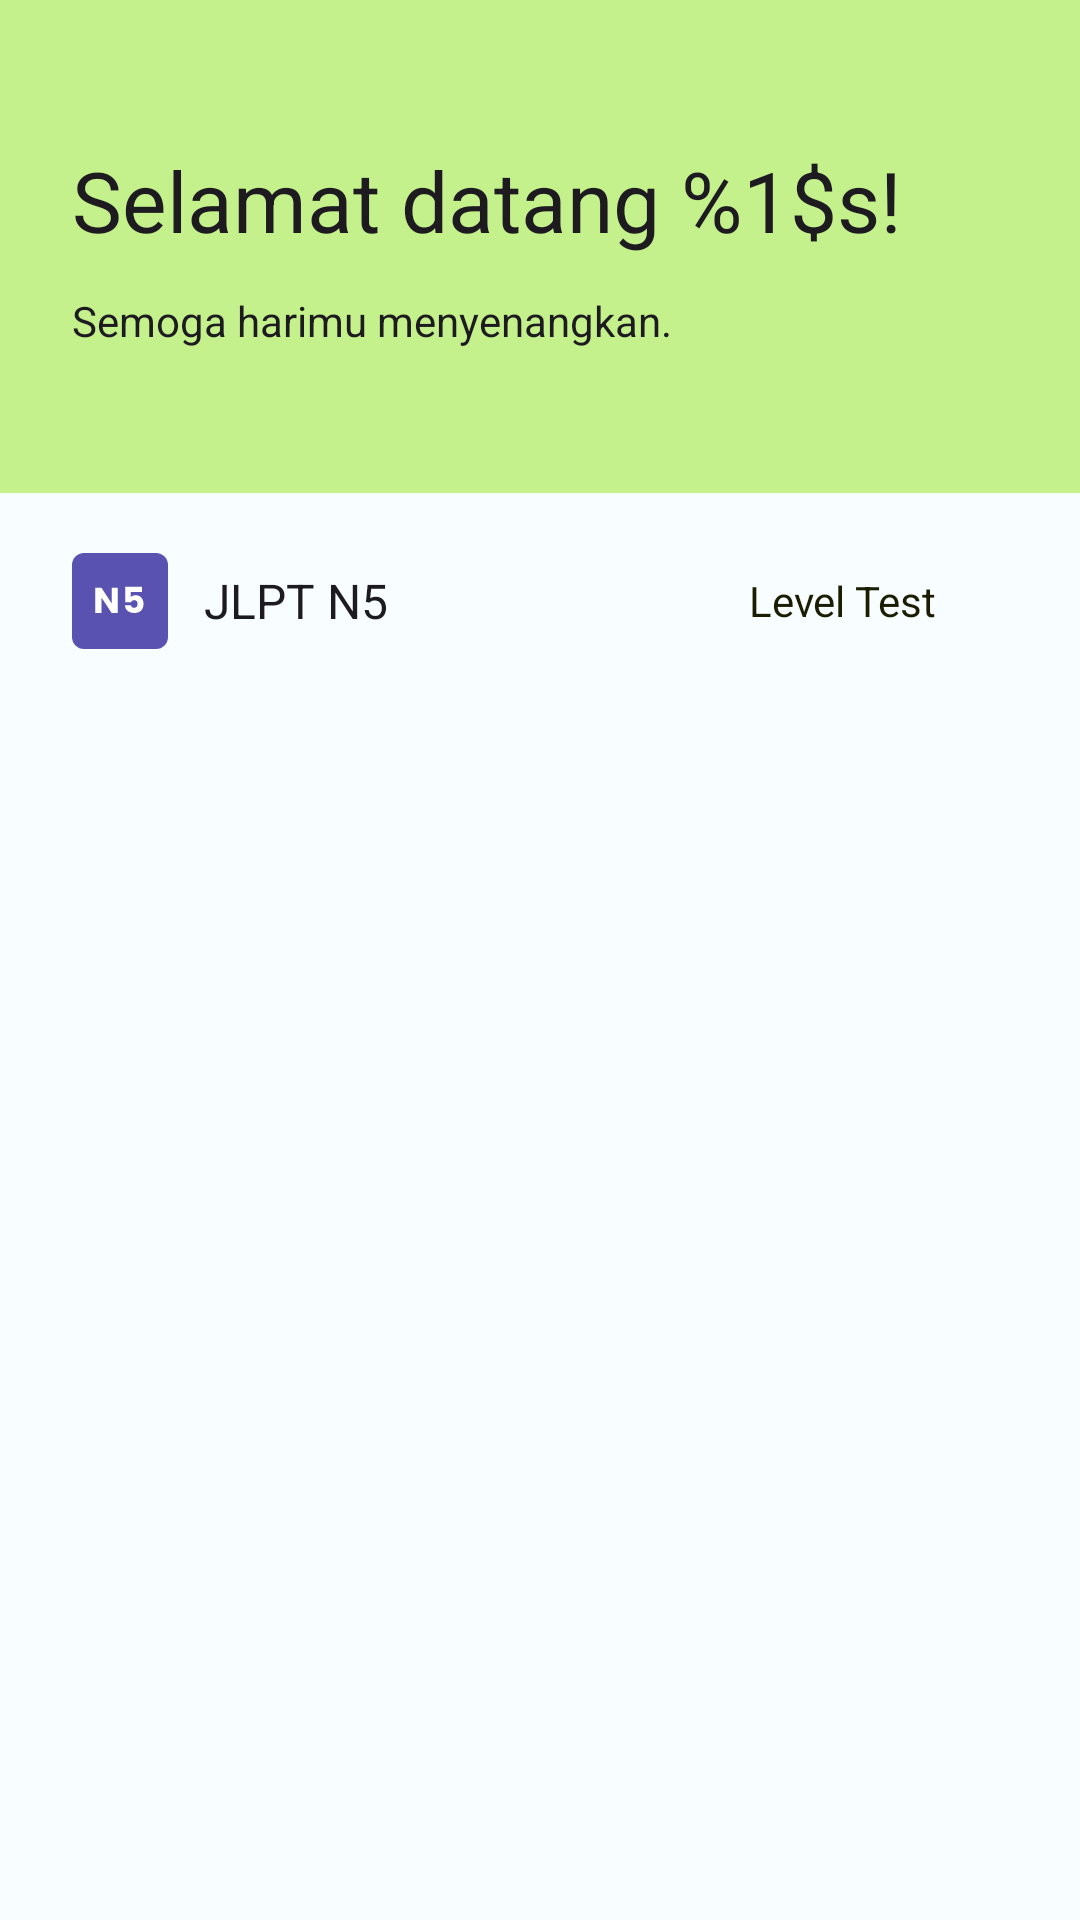

Reconstruct the res/layout file that produces this screen, plus the resources it refers to.
<!-- AndroidManifest.xml: application theme AppTheme -->
<!-- res/layout/fragment_home.xml -->
<?xml version="1.0" encoding="utf-8"?>
<LinearLayout xmlns:android="http://schemas.android.com/apk/res/android"
    xmlns:app="http://schemas.android.com/apk/res-auto"
    xmlns:tools="http://schemas.android.com/tools"
    android:layout_width="match_parent"
    android:layout_height="match_parent"
    android:orientation="vertical"
    tools:context=".Fragments.HomeFragment">

    <LinearLayout
        android:id="@+id/hero"
        android:layout_width="match_parent"
        android:layout_height="wrap_content"
        android:orientation="vertical"
        android:background="@color/md_theme_light_tertiaryContainer"
        android:paddingHorizontal="24dp"
        android:paddingVertical="48dp">

        <TextView
            android:id="@+id/tv_hero_home"
            android:layout_width="match_parent"
            android:layout_height="wrap_content"
            android:layout_marginBottom="12dp"
            android:text="@string/title_hero_home"
            android:textAppearance="@style/TextAppearance.Hitorigoto.HeadlineMedium"/>

        <TextView
            android:layout_width="match_parent"
            android:layout_height="wrap_content"
            android:text="@string/desc_hero_home"
            android:textAppearance="@style/TextAppearance.Hitorigoto.BodyMedium" />

    </LinearLayout>

    <androidx.coordinatorlayout.widget.CoordinatorLayout
        android:layout_width="match_parent"
        android:layout_height="match_parent">

        <com.google.android.material.appbar.AppBarLayout
            android:layout_width="match_parent"
            android:layout_height="wrap_content"
            app:liftOnScroll="true">

            <com.google.android.material.appbar.MaterialToolbar
                android:id="@+id/topAppBar"
                android:layout_width="match_parent"
                android:layout_height="wrap_content"
                android:paddingVertical="12dp"
                android:minHeight="?attr/actionBarSize">

                <LinearLayout
                    android:layout_width="match_parent"
                    android:layout_height="wrap_content"
                    android:paddingEnd="24dp"
                    android:orientation="horizontal">

                    <TextView
                        android:id="@+id/course_level"
                        android:layout_width="wrap_content"
                        android:layout_height="match_parent"
                        android:paddingStart="8dp"
                        android:paddingEnd="12dp"
                        android:gravity="center"
                        android:textAppearance="@style/TextAppearance.Hitorigoto.TitleMedium"
                        android:text="@string/course_level"
                        android:drawablePadding="12dp"
                        app:drawableStartCompat="@drawable/ic_n5"/>

                    <Button
                        style="@style/Widget.Material3.Button.IconButton.Outlined"
                        app:icon="@drawable/ic_menu"
                        app:iconTint="@color/md_theme_light_onSurface"
                        android:id="@+id/btn_course_lists"
                        android:layout_width="48dp"
                        android:layout_height="48dp"
                        android:contentDescription="@string/app_name"/>

                    <View
                        android:layout_width="0dp"
                        android:layout_height="0dp"
                        android:layout_weight="1"/>

                    <Button
                        android:id="@+id/btn_level_test"
                        style="@style/Widget.Material3.Button"
                        android:layout_width="wrap_content"
                        android:layout_height="wrap_content"
                        app:backgroundTint="@color/md_theme_light_secondaryContainer"
                        app:icon="@drawable/ic_test"
                        app:iconSize="24dp"
                        app:iconTint="@color/md_theme_light_onSecondaryContainer"
                        android:textColor="@color/md_theme_light_onSecondaryContainer"
                        android:text="@string/menu_level_test" />

                </LinearLayout>
            </com.google.android.material.appbar.MaterialToolbar>
        </com.google.android.material.appbar.AppBarLayout>


        <androidx.recyclerview.widget.RecyclerView
            android:id="@+id/rv_lesson"
            android:layout_marginTop="72dp"
            android:layout_width="match_parent"
            android:layout_height="wrap_content" />

    </androidx.coordinatorlayout.widget.CoordinatorLayout>

</LinearLayout>
<!-- resources referenced by this layout -->
<resources>
  <color name="md_theme_light_onSecondaryContainer">#1B1D00</color>
  <color name="md_theme_light_onSurface">#001F25</color>
  <color name="md_theme_light_secondaryContainer">#E0EB75</color>
  <color name="md_theme_light_tertiaryContainer">#C4F18C</color>
  <string name="app_name">Hitorigoto</string>
  <string name="course_level">JLPT N5</string>
  <string name="desc_hero_home">Semoga harimu menyenangkan.</string>
  <string name="menu_level_test">Level Test</string>
  <string name="title_hero_home">Selamat datang %1$s!</string>
  <style name="TextAppearance.Hitorigoto.BodyMedium" parent="TextAppearance.Material3.BodyMedium">
          <item name="fontFamily">@font/montserrat</item>
          <item name="android:textStyle">normal</item>
          <item name="android:textAllCaps">false</item>
          <item name="android:textSize">14sp</item>
          <item name="android:letterSpacing">0</item>
      </style>
  <color name="md_theme_light_primary">#5A52B0</color>
  <color name="md_theme_light_onPrimary">#FFFFFF</color>
  <color name="md_theme_light_primaryContainer">#E4DFFF</color>
  <color name="md_theme_light_onPrimaryContainer">#150067</color>
  <color name="md_theme_light_secondary">#5C6300</color>
  <color name="md_theme_light_onSecondary">#FFFFFF</color>
  <color name="md_theme_light_tertiary">#446813</color>
  <color name="md_theme_light_onTertiary">#FFFFFF</color>
  <color name="md_theme_light_onTertiaryContainer">#102000</color>
  <color name="md_theme_light_error">#BA1A1A</color>
  <color name="md_theme_light_errorContainer">#FFDAD6</color>
  <color name="md_theme_light_onError">#FFFFFF</color>
  <color name="md_theme_light_onErrorContainer">#410002</color>
  <color name="md_theme_light_background">#F8FDFF</color>
  <color name="md_theme_light_onBackground">#001F25</color>
  <color name="md_theme_light_surface">#F8FDFF</color>
  <color name="md_theme_light_surfaceVariant">#E5E1EC</color>
  <color name="md_theme_light_onSurfaceVariant">#47464F</color>
  <color name="md_theme_light_outline">#787680</color>
  <color name="md_theme_light_inverseOnSurface">#D6F6FF</color>
  <color name="md_theme_light_inverseSurface">#00363F</color>
  <color name="md_theme_light_inversePrimary">#C5C0FF</color>
  <style name="TextAppearance.Hitorigoto.TitleLarge" parent="TextAppearance.Material3.TitleLarge">
          <item name="fontFamily">@font/montserrat_bold</item>
          <item name="android:textStyle">normal</item>
          <item name="android:textAllCaps">false</item>
          <item name="android:textSize">22sp</item>
          <item name="android:letterSpacing">0</item>
      </style>
  <style name="TextAppearance.Hitorigoto.TitleSmall" parent="TextAppearance.Material3.TitleSmall">
          <item name="fontFamily">@font/montserrat_bold</item>
          <item name="android:textStyle">normal</item>
          <item name="android:textAllCaps">false</item>
          <item name="android:textSize">14sp</item>
          <item name="android:letterSpacing">0</item>
      </style>
  <style name="TextAppearance.Hitorigoto.BodyLarge" parent="TextAppearance.Material3.BodyLarge">
          <item name="fontFamily">@font/montserrat</item>
          <item name="android:textStyle">normal</item>
          <item name="android:textAllCaps">false</item>
          <item name="android:textSize">16sp</item>
          <item name="android:letterSpacing">0</item>
      </style>
  <style name="TextAppearance.Hitorigoto.BodySmall" parent="TextAppearance.Material3.BodySmall">
          <item name="fontFamily">@font/montserrat</item>
          <item name="android:textStyle">normal</item>
          <item name="android:textAllCaps">false</item>
          <item name="android:textSize">12sp</item>
          <item name="android:letterSpacing">0</item>
      </style>
</resources>
